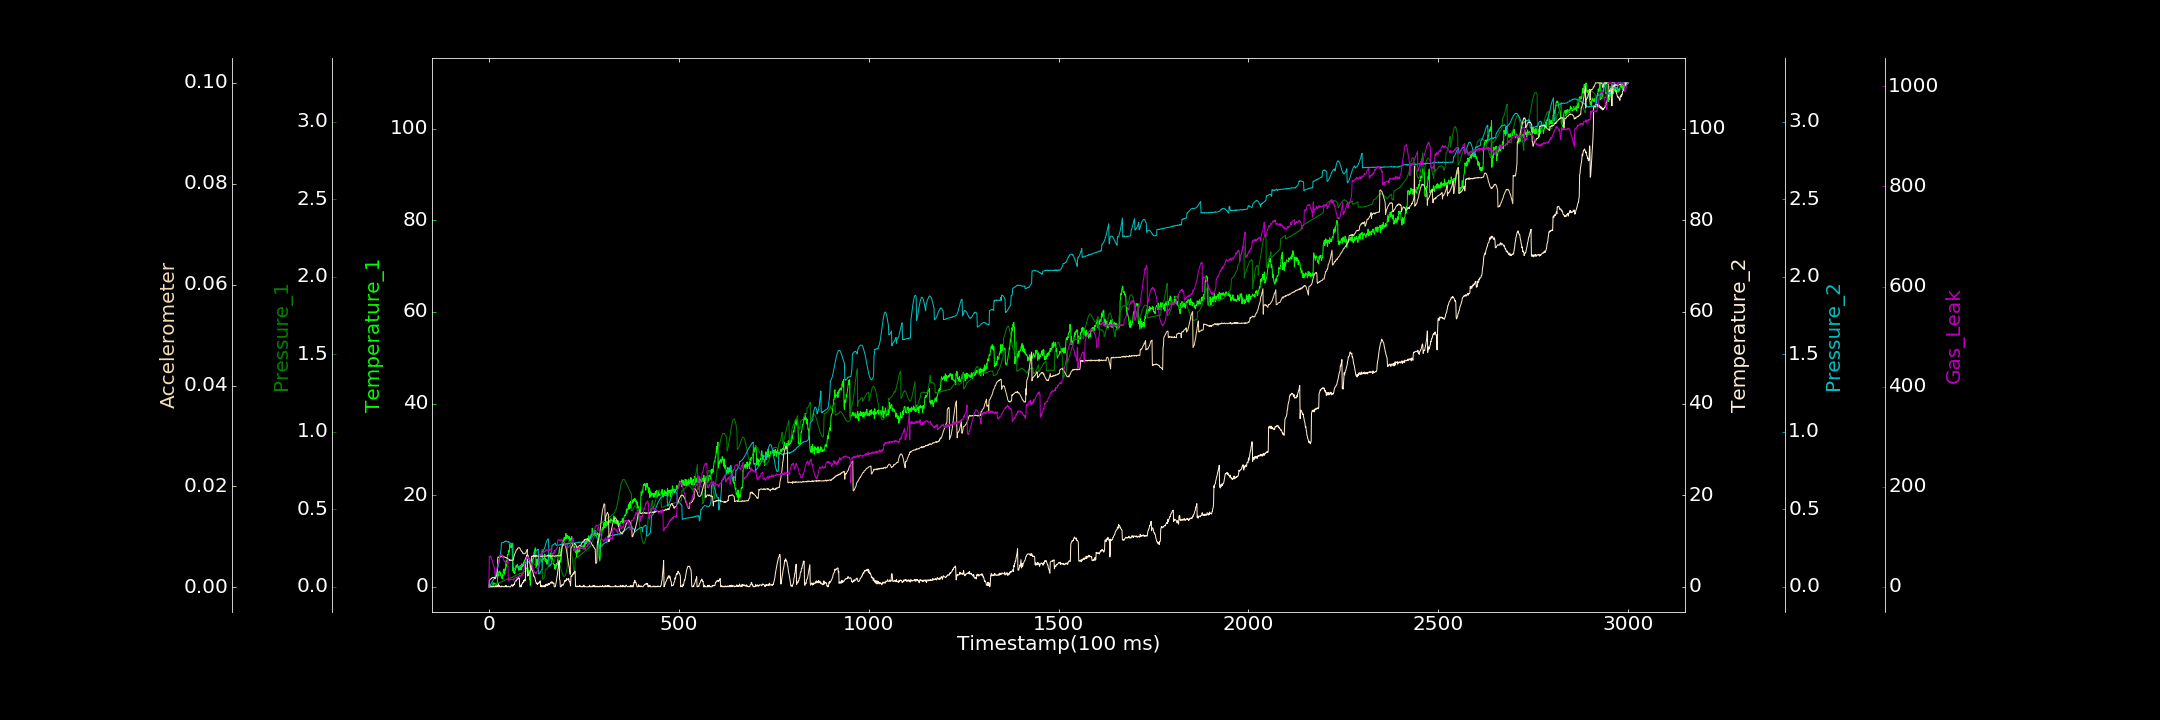

Source data for this figure (header and first rows):
0.000000000, 0.061413920, 0.001922941, 0.000000000, 0.000198984, 0.000103122, 0.000000000
1, 0.6132, 0.00169, 0.000000000, 0.001054, 0.001273, 60.94
2, 0.000000000, 0.000946, 0.000000000, 0.0001838, 0.001437, 59.58
3, 0.1404, 0.00196, 0.000000000, 0.009304, 0.001524, 59.85
4, 0.000000000, 0.003069, 0.06758, 0.01272, 0.001585, 61.71
5, 0.3248, 0.002079, 0.000000000, 0.01807, 0.001669, 61.67
6, 0.000000000, 0.007703, 0.000000000, 0.02232, 0.00166, 57.94
7, 0.1082, 0.006302, 0.03403, 0.02659, 0.001864, 55.07
8, 0.3042, 0.006715, 0.000000000, 0.02976, 0.001827, 53.54
9, 0.000000000, 0.008481, 0.000000000, 0.03584, 0.001877, 52.2
10, 0.4704, 0.009415, 0.000000000, 0.03957, 0.001949, 47.42
11, 0.9539, 0.0101, 0.000000000, 0.04342, 0.001939, 44.62
12, 0.000000000, 0.01143, 0.1305, 0.04713, 0.001973, 42.53
13, 0.07114, 0.01144, 0.07568, 0.05044, 0.001947, 39.29
14, 0.7432, 0.01465, 0.0005025, 0.05692, 0.001824, 39.25
15, 0.8031, 0.01633, 0.000000000, 0.05968, 0.001891, 33.93
16, 0.4454, 0.01345, 0.000000000, 0.06447, 0.00171, 24.43
17, 0.6474, 0.01738, 0.000000000, 0.06932, 0.001938, 24.91
18, 0.09072, 0.01878, 0.09646, 0.0737, 0.001902, 29
19, 0.1551, 0.01922, 0.000000000, 0.07742, 0.002162, 30.92
20, 0.4401, 0.01945, 0.000000000, 0.08506, 0.002319, 32.37
21, 0.5354, 0.02159, 0.1588, 0.1121, 0.002531, 34.96
22, 0.7197, 0.02213, 0.000000000, 0.1157, 0.002893, 40.97
23, 2.334, 0.02212, 0.3076, 0.1221, 0.005796, 43.71
24, 2.691, 0.02373, 0.04286, 0.129, 0.006014, 45.15
25, 2.365, 0.02622, 0.6404, 0.1387, 0.005972, 49.58
26, 3.291, 0.0273, 0.000000000, 0.1498, 0.005982, 53.77
27, 3.269, 0.02742, 0.00901, 0.1655, 0.006008, 54.75
28, 3.38, 0.02943, 0.2478, 0.1794, 0.006121, 60.59
29, 3.426, 0.03024, 0.000000000, 0.2003, 0.00622, 60.46
30, 2.455, 0.02936, 0.000000000, 0.2128, 0.006054, 63.82
31, 3.096, 0.0304, 0.000000000, 0.228, 0.006041, 62.22
32, 2.523, 0.03209, 0.07514, 0.2417, 0.006122, 63.4
33, 1.972, 0.03399, 0.000000000, 0.284, 0.006123, 64.51
34, 2.031, 0.03387, 0.191, 0.2836, 0.00607, 63.34
35, 1.787, 0.03629, 0.08734, 0.284, 0.006238, 60
36, 2.597, 0.03552, 0.000000000, 0.2855, 0.006072, 58.1
37, 2.387, 0.03863, 0.02822, 0.2854, 0.006203, 60.39
38, 3.58, 0.03822, 0.0686, 0.2867, 0.006135, 57.47
39, 3.829, 0.03878, 0.000000000, 0.2864, 0.006092, 53.06
40, 3.561, 0.04035, 0.000000000, 0.2899, 0.006044, 52.31
41, 2.766, 0.04263, 0.000000000, 0.2923, 0.006004, 51.64
42, 3.428, 0.04244, 0.161, 0.2914, 0.005965, 49.37
43, 4.092, 0.04321, 0.1279, 0.295, 0.005932, 50.26
44, 3.588, 0.04442, 0.028, 0.2927, 0.005919, 49.84
45, 5.666, 0.04623, 0.3221, 0.2952, 0.005944, 46.72
46, 4.505, 0.04704, 0.000000000, 0.2944, 0.005852, 48.69
47, 5.481, 0.05045, 0.000000000, 0.2937, 0.005755, 46.84
48, 5.833, 0.04839, 0.000000000, 0.2907, 0.005816, 48.1
49, 7.05, 0.05144, 0.000000000, 0.2901, 0.005765, 51.69
50, 6.942, 0.05185, 0.000000000, 0.2909, 0.005708, 54.22
51, 7.094, 0.05093, 0.06175, 0.2889, 0.005583, 11.72
52, 7.955, 0.05379, 0.14, 0.2914, 0.00554, 13.43
53, 7.549, 0.05521, 0.000000000, 0.2866, 0.005444, 14.15
54, 8.279, 0.05568, 0.000000000, 0.285, 0.005533, 15.23
55, 9.369, 0.05551, 0.000000000, 0.2817, 0.005318, 13.76
56, 8.674, 0.05869, 0.000000000, 0.283, 0.005407, 14.08
57, 8.851, 0.06092, 0.000000000, 0.2811, 0.005291, 14.07
58, 8.658, 0.05902, 0.1668, 0.2796, 0.005399, 14.27
59, 8.494, 0.06058, 0.2527, 0.2796, 0.005426, 15.58
60, 8.746, 0.06239, 0.4412, 0.2788, 0.005327, 14.12
... 2,939 more rows
